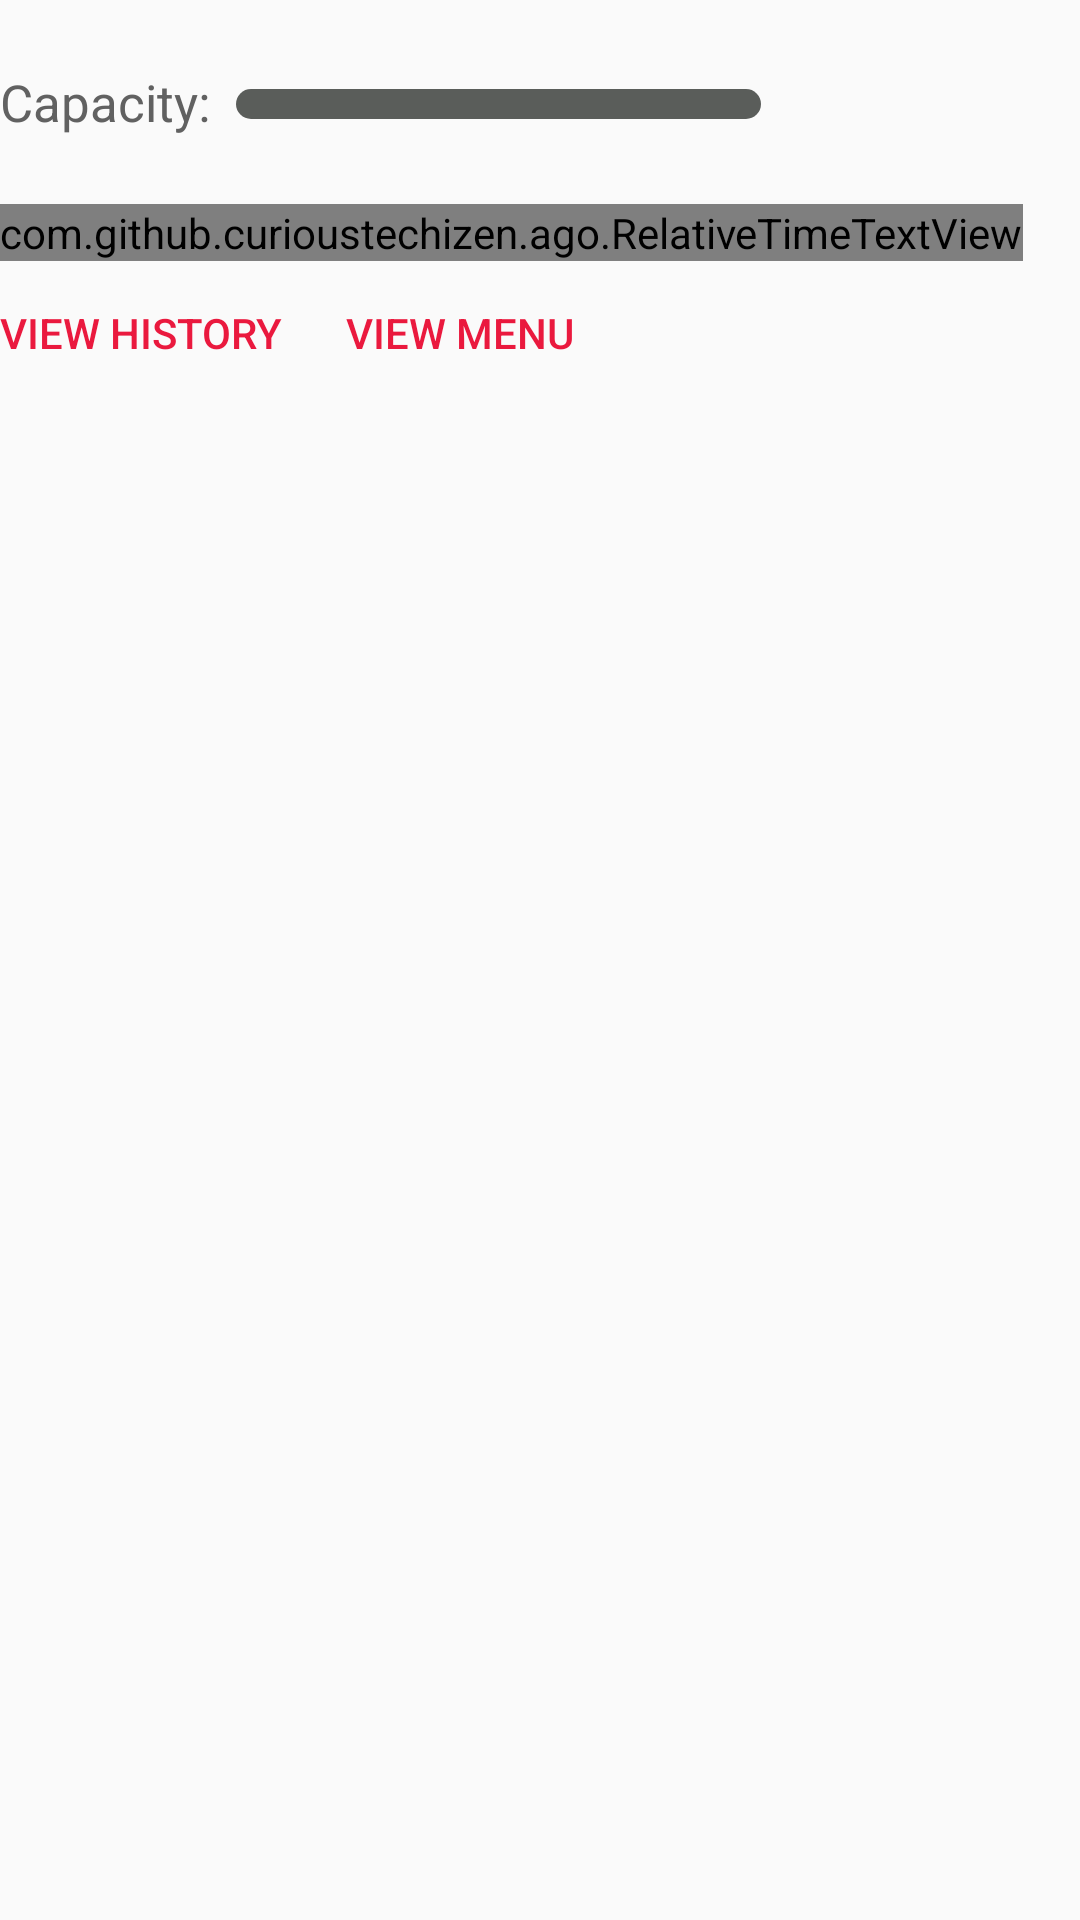

Android layout source for this screen:
<!-- AndroidManifest.xml: application theme AppTheme -->
<!-- res/layout/native_material_largeimage_inner_base_main.xml -->
<RelativeLayout xmlns:android="http://schemas.android.com/apk/res/android"
    xmlns:app="http://schemas.android.com/apk/res-auto"
    android:orientation="horizontal"
    android:layout_width="match_parent"
    android:layout_height="wrap_content">

    <LinearLayout
        android:layout_width="match_parent"
        android:layout_height="wrap_content"
        android:orientation="vertical">

        <TextView
            android:id="@+id/hours"
            android:layout_width="wrap_content"
            android:layout_height="wrap_content"
            android:textSize="17sp" />

        <LinearLayout
            android:layout_width="wrap_content"
            android:layout_height="wrap_content"
            android:orientation="horizontal">

            <TextView
                android:layout_width="wrap_content"
                android:layout_height="wrap_content"
                android:id="@+id/capacityLabel"
                android:textColor="@color/md_grey_700"
                android:textSize="17sp"
                android:text="Capacity:  " />

            <ProgressBar
                android:layout_marginTop="7dp"
                android:id="@+id/bar"
                android:layout_width="175dp"
                android:layout_height="10dp"
                android:progressDrawable="@drawable/capacity_bar"
                style="@style/Widget.AppCompat.ProgressBar.Horizontal" />

            <TextView
                android:layout_width="wrap_content"
                android:layout_height="wrap_content"
                android:textSize="15sp"
                android:layout_marginLeft="3dp"
                android:id="@+id/percent" />
        </LinearLayout>

        <TextView
            android:layout_width="wrap_content"
            android:layout_height="wrap_content"
            android:id="@+id/capacityText"
            android:textColor="@color/md_grey_500"
            android:textSize="17sp" />

        <com.github.curioustechizen.ago.RelativeTimeTextView
            android:id="@+id/timestamp"
            android:layout_width="wrap_content"
            android:layout_height="wrap_content"
            android:textColor="@color/md_grey_500"
            app:relative_time_prefix="Last updated: " />

        <LinearLayout
            android:layout_width="match_parent"
            android:layout_height="wrap_content"
            android:orientation="horizontal">

            <Button
                android:id="@+id/viewHistory"
                android:layout_width="wrap_content"
                android:layout_height="wrap_content"
                android:paddingTop="0dp"
                android:layout_marginTop="0dp"
                android:paddingRight="15dp"
                android:layout_centerVertical="true"
                android:background="@android:color/transparent"
                android:text="View History"
                android:textColor="@drawable/text_button" />

            <Button
                android:id="@+id/viewMenu"
                android:layout_width="wrap_content"
                android:layout_height="wrap_content"
                android:paddingTop="0dp"
                android:layout_marginTop="0dp"
                android:layout_gravity="right"
                android:background="@android:color/transparent"
                android:text="View Menu"
                android:textColor="@drawable/text_button" />

        </LinearLayout>
    </LinearLayout>
</RelativeLayout>
<!-- resources referenced by this layout -->
<resources>
  <color name="md_grey_500">#9E9E9E</color>
  <color name="md_grey_700">#616161</color>
  <!-- drawable capacity_bar (drawable) -->
  <?xml version="1.0" encoding="utf-8"?>
  <layer-list xmlns:android="http://schemas.android.com/apk/res/android">
  
      <item android:id="@android:id/background">
          <shape>
              <corners android:radius="5dip" />
              <gradient
                  android:startColor="#ff5a5d5a"
                  android:centerColor="#ff5a5d5a"
                  android:centerY="0.75"
                  android:endColor="#ff5a5d5a"
                  android:angle="270"
                  />
              
          </shape>
      </item>
  
      <item android:id="@android:id/secondaryProgress">
          <clip>
              <shape>
                  <corners android:radius="5dip" />
                  <gradient
                      android:startColor="#80ffd300"
                      android:centerColor="#80ffb600"
                      android:centerY="0.75"
                      android:endColor="#a0ffcb00"
                      android:angle="270"
                      />
              </shape>
          </clip>
      </item>
  
      <item android:id="@android:id/progress">
          <clip>
              <shape>
                  <corners android:radius="5dip" />
                  <gradient
                      android:startColor="#ff39b54a"
                      android:centerColor="#ffed00"
                      android:centerY="0.35"
                      android:endColor="@color/red_primary"
                      android:angle="0"
                      />
              </shape>
          </clip>
      </item>
  
  </layer-list>
  <!-- drawable text_button (drawable) -->
  <?xml version="1.0" encoding="utf-8"?>
  <selector xmlns:android="http://schemas.android.com/apk/res/android">
      <item android:state_pressed="true"
          android:color="@color/red_accent" /> 
      <item android:state_focused="true"
          android:color="@color/red_dark" /> 
      <item android:color="@color/red_primary" /> 
  </selector>
  <style name="AppTheme" parent="Theme.AppCompat.Light.NoActionBar">
          <item name="colorPrimary">@color/red_primary</item>
          <item name="colorPrimaryDark">@color/red_dark</item>
          <item name="colorAccent">@color/red_accent</item>
      </style>
  <color name="red_primary">#ea193e</color>
  <color name="red_accent">#ff6d87</color>
  <color name="red_dark">#cb1737</color>
</resources>
